5-way image classification set "data" from GitHub (JayRay5/cyprus-fish-classifier); label vocabulary: apognon, epinephelus marginatus, girelle paon, pempheris vanicolensis, sparisoma cretense.

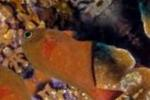
Label: pempheris vanicolensis

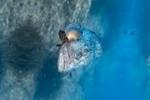
Label: epinephelus marginatus

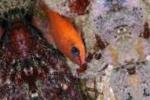
Label: apognon

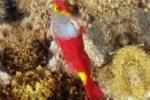
Label: sparisoma cretense

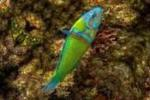
Label: girelle paon

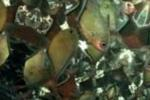
Label: pempheris vanicolensis
